Run: headless pygame with SDL's dummy video driver; simulated clock (each Clock.tick advances the game by its frame time, no real sleeping); random seed 0; keys injected as events and as key.get_pressed() state; mouse plan: one left click at the window centre at the start of phase 2, then a move to the lower-right quarter at the start of phase 3.
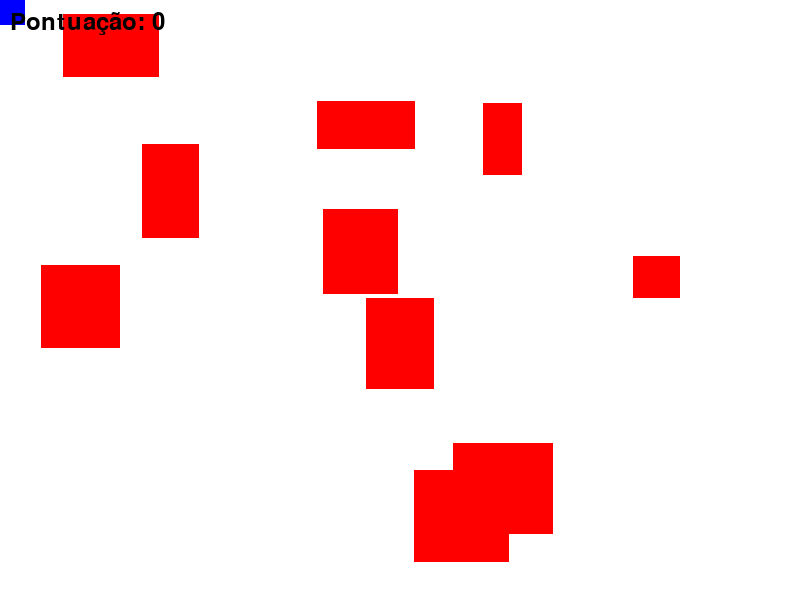
Frame 1 of 4 · flips 1–60 · no input
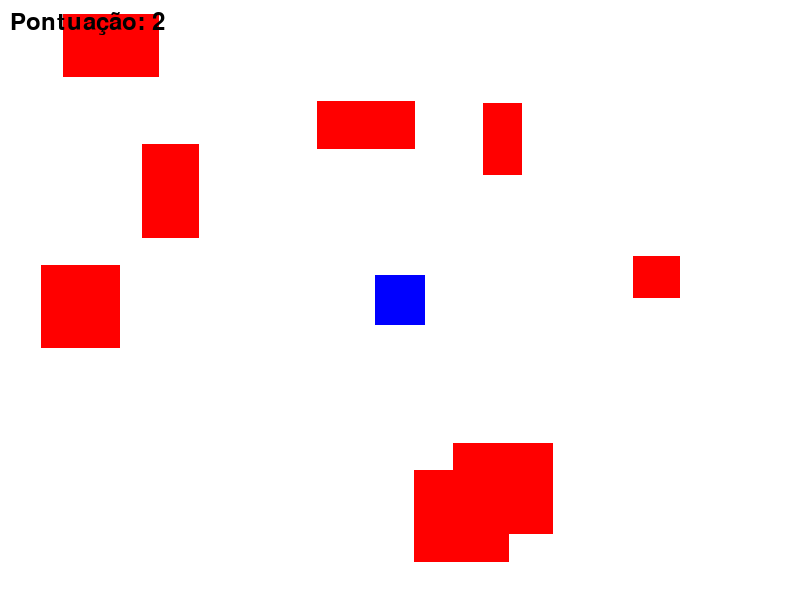
Frame 2 of 4 · flips 61–180 · clicked the window centre · tapped SPACE, RETURN · held RIGHT (→), D
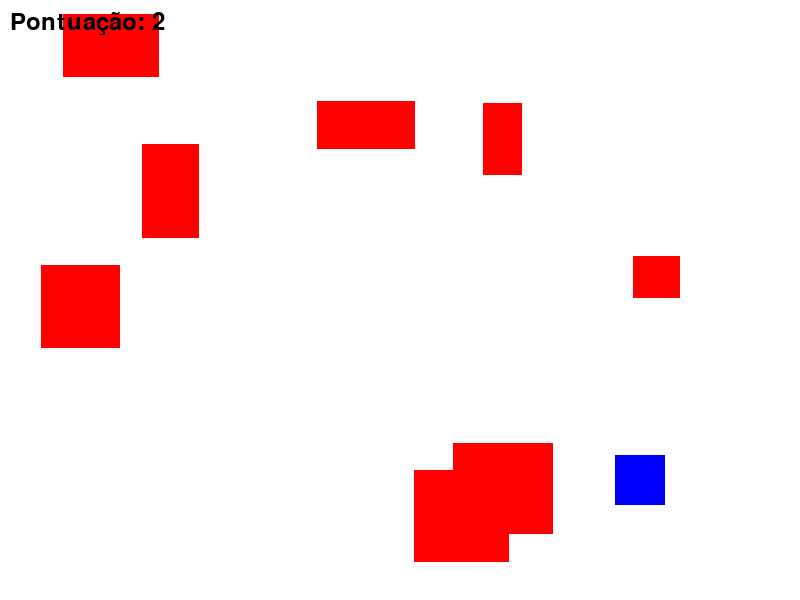
Frame 3 of 4 · flips 181–300 · moved the mouse to the lower-right quarter · held DOWN (↓), S
Frame 4 of 4 · flips 301–420 · held LEFT (←), A, UP (↑), W · screen unchanged from frame 3, image omitted

The pygame program that drew these frames:

import pygame
import random

pygame.init()

SCREEN_WIDTH = 800
SCREEN_HEIGHT = 600
screen = pygame.display.set_mode((SCREEN_WIDTH, SCREEN_HEIGHT))
pygame.display.set_caption("Colisão de Retângulos")

WHITE = (255, 255, 255)
RED = (255, 0, 0)
BLUE = (0, 0, 255)
BLACK = (0, 0, 0)

class Player:
    def __init__(self):
        self.width = 50
        self.height = 50
        self.x = SCREEN_WIDTH // 2
        self.y = SCREEN_HEIGHT // 2
        self.rect = pygame.Rect(self.x, self.y, self.width, self.height)

    def update_position(self):
        mouse_x, mouse_y = pygame.mouse.get_pos()
        
        self.rect.center = (mouse_x, mouse_y)

    def draw(self):
        pygame.draw.rect(screen, BLUE, self.rect)

def generate_random_rectangles(num):
    rectangles = []
    for _ in range(num):
        width = random.randint(30, 100)
        height = random.randint(30, 100)
        x = random.randint(0, SCREEN_WIDTH - width)
        y = random.randint(0, SCREEN_HEIGHT - height)
        rectangles.append(pygame.Rect(x, y, width, height))
    return rectangles

def game_loop():
    clock = pygame.time.Clock()
    running = True
    player = Player()
    rectangles = generate_random_rectangles(10)
    score = 0

    while running:
        screen.fill(WHITE)

        for event in pygame.event.get():
            if event.type == pygame.QUIT:
                running = False

        player.update_position()

        for rect in rectangles[:]:
            if player.rect.colliderect(rect):
                rectangles.remove(rect)
                score += 1

        for rect in rectangles:
            pygame.draw.rect(screen, RED, rect)

        player.draw()

        font = pygame.font.SysFont(None, 36)
        score_text = font.render(f"Pontuação: {score}", True, BLACK)
        screen.blit(score_text, (10, 10))

        pygame.display.flip()

        keys = pygame.key.get_pressed()
        if keys[pygame.K_r]:
            player = Player()
            rectangles = generate_random_rectangles(10)
            score = 0

        clock.tick(60)

    pygame.quit()

game_loop()
